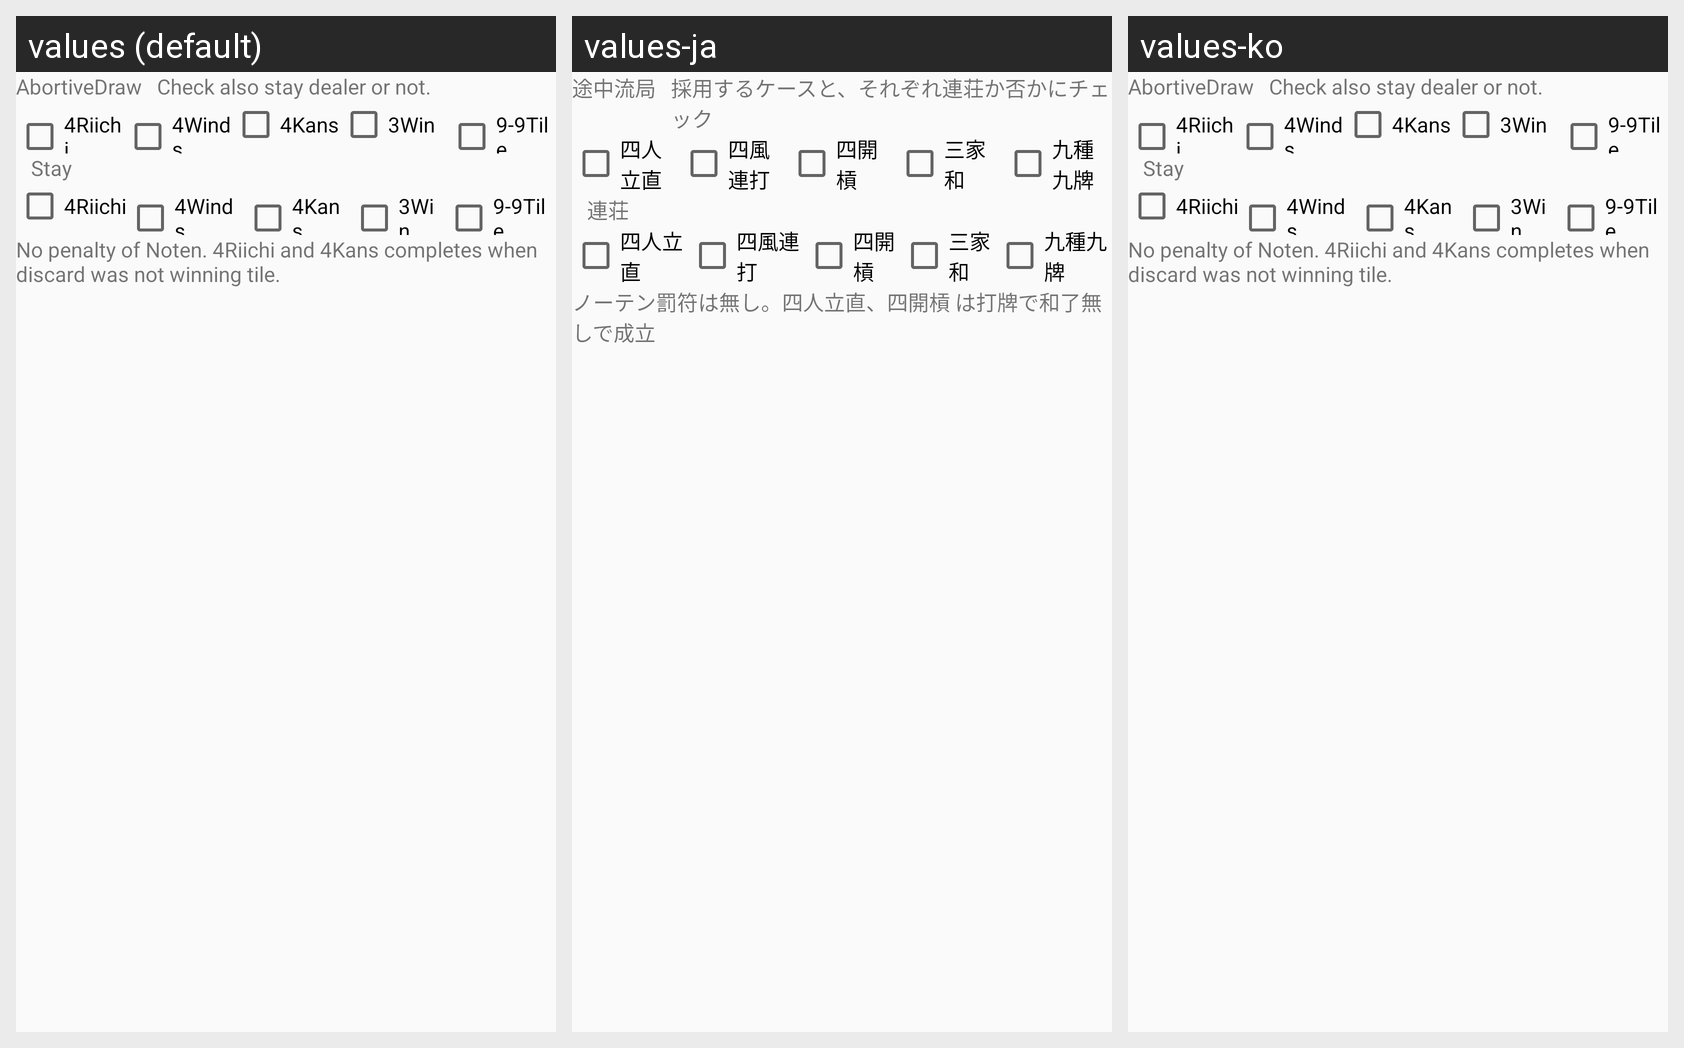

The Android screen above is rendered under several locales of the same app. Produce the string resources it draws, with the default and per-locale values.
Android screen res/layout/setting_rule_opt_drawnhw_theme.xml rendered under 3 locales, left to right: values (default), values-ja, values-ko. Device: Nexus 5 (rendered at 1080×1920; each locale shown at half size, 540×960, under a caption strip naming it); theme AppTheme.NoActionBar.
Strings drawn on this screen, with the default value and each locale's value (text and hints the layout hard-codes, and strings that could not be matched under every locale, appear in the picture but are not listed):

UserAction_DrawnHW
  values: AbortiveDraw
  values-ja: 途中流局
  values-ko: AbortiveDraw  [not translated; the default value is used]

Desc_DrawnHWSelectReason
  values: Check also stay dealer or not.
  values-ja: 採用するケースと、それぞれ連荘か否かにチェック
  values-ko: Check also stay dealer or not.  [not translated; the default value is used]

Label_Drawn4Reach
  values: 4Riichi
  values-ja: 四人立直
  values-ko: 4Riichi  [not translated; the default value is used]

Label_Drawn4Wind
  values: 4Winds
  values-ja: 四風連打
  values-ko: 4Winds  [not translated; the default value is used]

Label_Drawn4Kan
  values: 4Kans
  values-ja: 四開槓
  values-ko: 4Kans  [not translated; the default value is used]

Label_Drawn3Ron
  values: 3Win
  values-ja: 三家和
  values-ko: 3Win  [not translated; the default value is used]

Label_Drawn99Tile
  values: 9-9Tile
  values-ja: 九種九牌
  values-ko: 9-9Tile  [not translated; the default value is used]

Label_Drawn_Continue
  values: Stay
  values-ja: 連荘
  values-ko: Stay  [not translated; the default value is used]

Desc_DrawnHW
  values: No penalty of Noten. 4Riichi and 4Kans completes when discard was not winning tile.
  values-ja: ノーテン罰符は無し。四人立直、四開槓 は打牌で和了無しで成立
  values-ko: No penalty of Noten. 4Riichi and 4Kans completes when discard was not winning tile.  [not translated; the default value is used]
